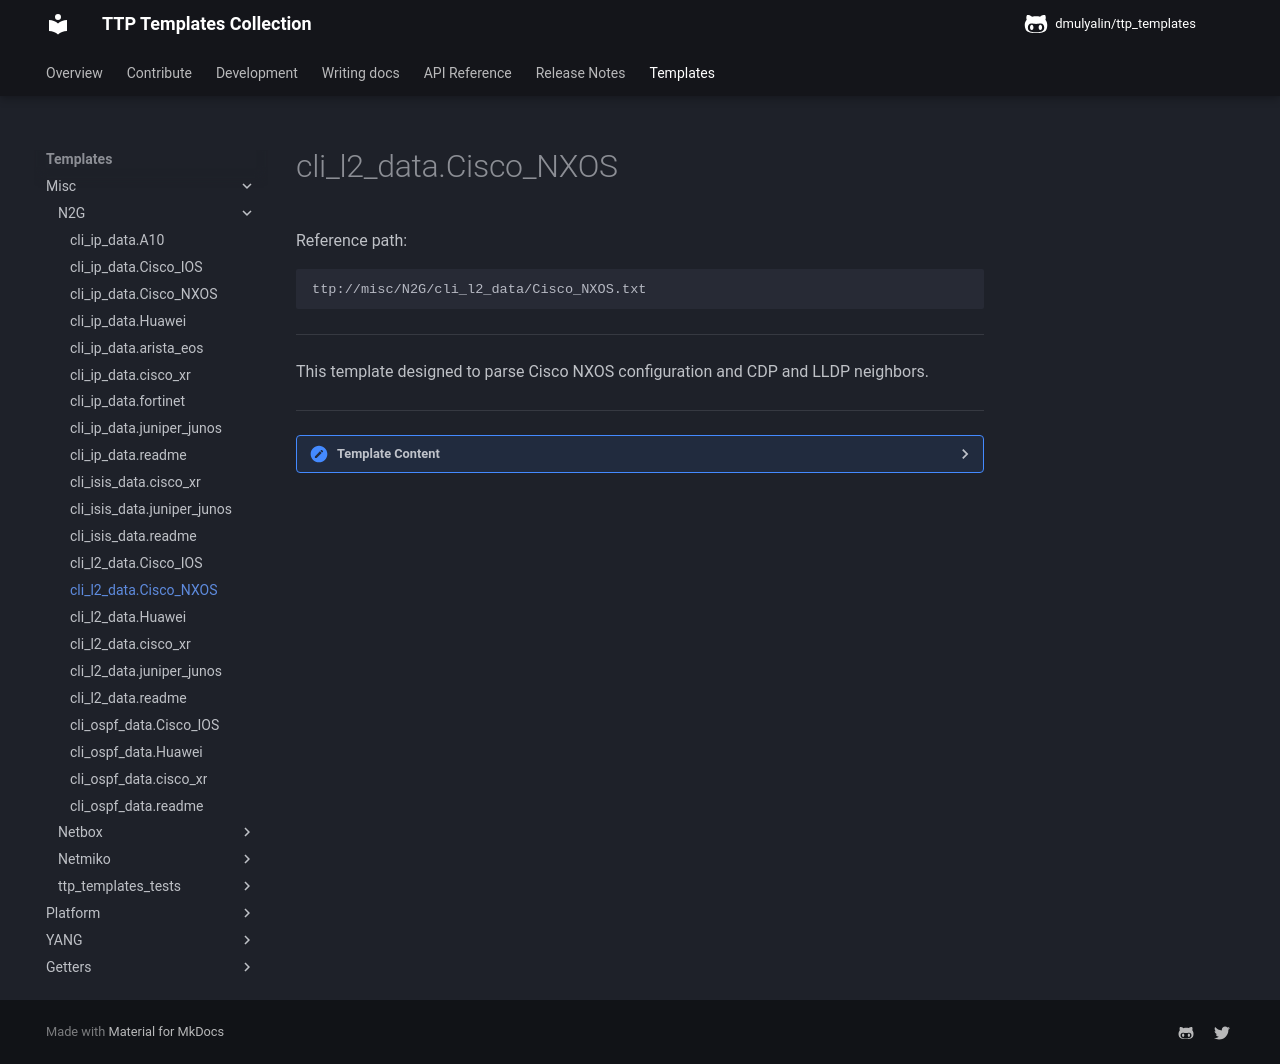

repository: dmulyalin/ttp_templates · page: ttp_templates/misc.N2G.cli_l2_data.cisco_nxos/index.html · generator: mkdocs

Reference path:
```
ttp://misc/N2G/cli_l2_data/Cisco_NXOS.txt
```

---



This template designed to parse Cisco NXOS configuration and CDP and LLDP neighbors.



---

<details><summary>Template Content</summary>
```
<template name="cisco_nxos" results="per_template">

<doc>
This template designed to parse Cisco NXOS configuration and CDP and LLDP neighbors.
</doc>

<input load="python">
commands = [
    "show cdp neighbor details",
    "show lldp neighbor details",
    "show running-config",
    "show interface",
]
kwargs = {"strip_prompt": False}
method = "send_command"
platform = ["nxos_ssh", "cisco_nxos"]
</input>

<vars>local_hostname="gethostname"</vars>

<macro>
def process_vlans(data):
    return {data["vid"]: data["name"]}
    
def check_is_physical_port(data):
    for item in _ttp_["vars"]["physical_ports"]:
        if data.startswith(item) and not "." in data:
            return data, {"is_physical_port": True}
    return data
</macro>

<macro>
def check_lldp_peer_name(data):
    undef_names = ["not advertised", "null"]
    if data.get("target.id", "").lower() in undef_names:
        data["target.id"] = data["data.chassis_id"]
    return data
</macro>

<!-- Interfaces configuration group -->
<group name="{{ local_hostname }}.interfaces**.{{ interface }}**">
interface {{ interface | resuball(IfsNormalize) }}
  description {{ description | re(".+") }}
  switchport {{ is_l2 | set(True) }}
  switchport access vlan {{ access_vlan }}
  switchport mode {{ l2_mode }}
  switchport trunk allowed vlan {{ trunk_vlans | unrange("-", ",") | joinmatches(",") }}
  switchport trunk allowed vlan add {{ trunk_vlans | unrange("-", ",") | joinmatches(",") }}
  channel-group {{ lag_id | DIGIT }} mode {{ lag_mode }}
  vpc {{ mlag_id | DIGIT }}
  mtu {{ mtu }}
  vrf member {{ vrf }}
  ip address {{ ip | joinmatches(",") }} 
  ip address {{ ip | joinmatches(",") }} secondary 
</group>

<group name="{{ local_hostname }}.interfaces**.{{ interface }}**.state">
{{ interface | _start_ | resuball(IfsNormalize) | macro("check_is_physical_port") }} is {{ admin | ORPHRASE }}, line protocol is {{ line }}, autostate enabled
{{ interface | _start_ | resuball(IfsNormalize) | macro("check_is_physical_port") }} is {{ line | ORPHRASE }}
admin state is {{ admin | ORPHRASE }},{{ ignore(".*") }}
admin state is {{ admin }}
  Belongs to {{ parent_lag }}
  Description: {{ description | re(".+") }} 
  Hardware: {{ hardware | ORPHRASE }}, address: {{ mac }} (bia {{ bia }})
  Hardware is {{ hardware }}, address is  {{ mac }}
  MTU {{ mtu }} bytes, BW {{ bw_kbits }} Kbit, DLY 10 usec
  Port mode is {{ mode }}
  {{ duplex }}-duplex, {{ link_speed | PHRASE }}, media type is {{ media_type }}
  {{ duplex }}-duplex, {{ link_speed | PHRASE | exclude(",media") }}
  Members in this channel: {{ lag_members | ORPHRASE }}
</group>

<!-- node_facts VLANs group -->
<group name="{{ local_hostname }}.node_facts.vlans**" macro="process_vlans">
vlan {{ vid | exclude(",") }}
  name {{ name | ORPHRASE | default("no name") }}
</group>

<!-- LLDP peers group -->
<group name="{{ local_hostname }}.lldp_peers*" chain="macro('check_lldp_peer_name') | expand()">
Chassis id: {{ data.chassis_id }}
Port id: {{ trgt_label | ORPHRASE | resuball(IfsNormalize) }}
Local Port id: {{ src_label | resuball(IfsNormalize) }}
Port Description: {{ data.peer_port_description | re(".+") }}
System Name: {{ target.id | ORPHRASE | split(".") | item(0) | split("(") | item(0) }}
System Description: {{ data.peer_system | ORPHRASE}}
System Capabilities: {{ data.peer_capabilities | ORPHRASE }}
Management Address: {{ target.top_label }}
{{ source | set("local_hostname") }}
</group>

<!-- CDP peers group -->
<group name="{{ local_hostname }}.cdp_peers*" expand="">
Device ID:{{ target.id | split(".") | item(0) | split("(") | item(0) }}
    IPv4 Address: {{ target.top_label }}
Platform: {{ target.bottom_label | ORPHRASE }}, Capabilities: {{ data.peer_capabilities | ORPHRASE }}
Interface: {{ src_label | resuball(IfsNormalize) }}, Port ID (outgoing port): {{ trgt_label | ORPHRASE | resuball(IfsNormalize) }}
MTU: {{ data.peer_mtu }}
Physical Location: {{ data.peer_location | ORPHRASE }}
{{ source | set("local_hostname") }}
</group>
</template>

```
</details>
